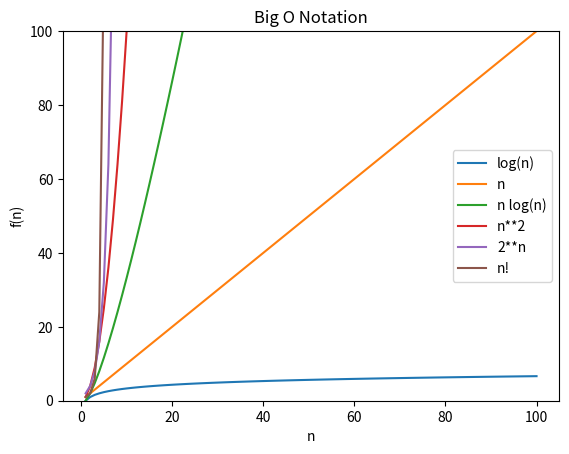

Write the Python code that produced this figure.
import matplotlib.pyplot as plt
import math


factorial_cache = dict()


def factorial(n):
    # if n is 0 or 1, return 1 since 0! = 1! = 1
    if n <= 1:
        return 1
    if n in factorial_cache:
        return factorial_cache[n]
    result = n * factorial(n - 1)
    factorial_cache[n] = result
    return result


x = [length for length in range(1, 101, 1)]

y_log_n = [math.log(n, 2) for n in x]
y_n = [n for n in x]
y_n_log_n = [n * math.log(n, 2) for n in x]
y_n_square = [n ** 2 for n in x]
y_n_exp = [2 ** n for n in x]
# Can't use large factorial numbers
y_n_factorial = [factorial(n) for n in x]

plt.plot(x, y_log_n, label='log(n)')
plt.plot(x, y_n, label='n')
plt.plot(x, y_n_log_n, label='n log(n)')
plt.plot(x, y_n_square, label='n**2')
plt.plot(x, y_n_exp, label='2**n')
plt.plot(x, y_n_factorial, label='n!')
plt.ticklabel_format(style='plain')
plt.ylim(0, 100)
plt.xlabel('n')
plt.ylabel('f(n)')
plt.title('Big O Notation')
plt.legend()
plt.show()
